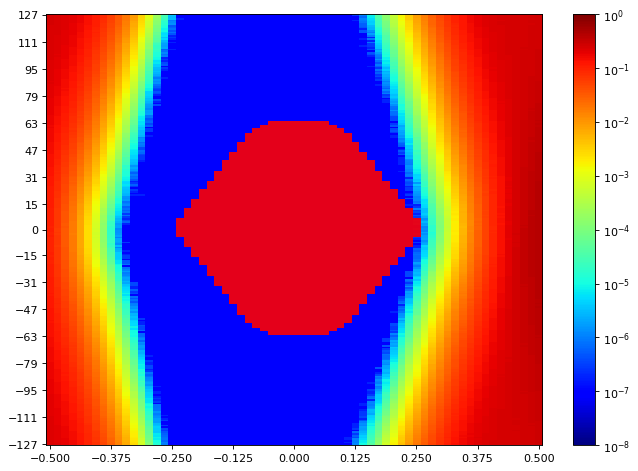

Source data for this figure (header and first rows):
SW Version, 2020.2.2
Date and Time Started, 2022-Jun-08 18:14:33
Date and Time Ended, 2022-Jun-08 18:15:18
Scan Name, Scan 14
Link Settings, 
Reset RX After Applying Settings, false
Open Area, 7837
Horizontal Opening, 38
Horizontal Percentage, 58.46
Vertical Opening, 255
Vertical Percentage, 100
Dwell, BER
Dwell BER, 1e-5
Dwell Time, 0
Horizontal Increment, 1
Horizontal Range, -0.500 UI to 0.500 UI
Vertical Increment, 1
Vertical Range, 100%
Misc Info, ELF Version: 0x0009 SVN: 16356
Scan Start
2d statistical, -32, -31, -30, -29, -28, -27, -26, -25, -24, -23, -22, -21, -20, -19, -18, -17, -16, -15, -14, -13, -12, -11, -10
127, 0.2405, 0.2327, 0.2174, 0.2, 0.174, 0.1467, 0.1155, 0.08612, 0.05936, 0.03573, 0.01988, 0.009712, 0.003712, 0.001086, 0.0002491, 3.37606e-05, 2.86107e-06, 9.53689e-08, 9.53689e-08, 9.53689e-08, 9.53689e-08, 9.53689e-08, 9.53689e-08
126, 0.2414, 0.2304, 0.216, 0.198, 0.1758, 0.1449, 0.113, 0.08482, 0.05827, 0.0352, 0.01924, 0.008999, 0.003292, 0.001003, 0.0002148, 3.34745e-05, 3.52865e-06, 9.53689e-08, 9.53689e-08, 9.53689e-08, 9.53689e-08, 9.53689e-08, 9.53689e-08
125, 0.2392, 0.2309, 0.2144, 0.1955, 0.1722, 0.1432, 0.1129, 0.08261, 0.05471, 0.03295, 0.01862, 0.008714, 0.003091, 0.0009516, 0.0002045, 2.67987e-05, 2.86107e-06, 9.53689e-08, 9.53689e-08, 9.53689e-08, 9.53689e-08, 9.53689e-08, 9.53689e-08
124, 0.2398, 0.2276, 0.2124, 0.1945, 0.1717, 0.1381, 0.1111, 0.08044, 0.05429, 0.0326, 0.01791, 0.008257, 0.002889, 0.0008205, 0.0001591, 2.36515e-05, 3.14717e-06, 1.90738e-07, 9.53689e-08, 9.53689e-08, 9.53689e-08, 9.53689e-08, 9.53689e-08
123, 0.2386, 0.2277, 0.212, 0.1949, 0.1681, 0.1411, 0.1061, 0.07738, 0.05217, 0.0313, 0.01726, 0.008083, 0.002765, 0.0007343, 0.0001529, 2.02182e-05, 9.53689e-07, 9.53689e-08, 9.53689e-08, 9.53689e-08, 9.53689e-08, 9.53689e-08, 9.53689e-08
122, 0.2374, 0.2281, 0.2121, 0.1913, 0.1661, 0.1358, 0.1025, 0.07599, 0.05049, 0.03089, 0.01616, 0.007425, 0.0026, 0.0006406, 0.0001381, 1.61173e-05, 1.2398e-06, 9.53689e-08, 9.53689e-08, 9.53689e-08, 9.53689e-08, 9.53689e-08, 9.53689e-08
121, 0.2376, 0.2274, 0.211, 0.1878, 0.1636, 0.1346, 0.1033, 0.07363, 0.04859, 0.02991, 0.016, 0.006901, 0.002511, 0.0006231, 0.0001277, 1.44007e-05, 1.43053e-06, 9.53689e-08, 9.53689e-08, 9.53689e-08, 9.53689e-08, 9.53689e-08, 9.53689e-08
120, 0.237, 0.2253, 0.208, 0.1875, 0.1624, 0.1299, 0.1032, 0.07287, 0.04775, 0.02826, 0.01486, 0.006653, 0.002308, 0.0006003, 0.0001, 1.17304e-05, 4.76844e-07, 9.53689e-08, 9.53689e-08, 9.53689e-08, 9.53689e-08, 9.53689e-08, 9.53689e-08
119, 0.2364, 0.2246, 0.2088, 0.1844, 0.1605, 0.1309, 0.09808, 0.07127, 0.0461, 0.02599, 0.01419, 0.006336, 0.002122, 0.0005246, 0.0001056, 1.01091e-05, 5.72213e-07, 9.53689e-08, 9.53689e-08, 9.53689e-08, 9.53689e-08, 9.53689e-08, 9.53689e-08
118, 0.2353, 0.2224, 0.2061, 0.1854, 0.1579, 0.1285, 0.09397, 0.06974, 0.04432, 0.02555, 0.01338, 0.005947, 0.001992, 0.0004746, 9.11727e-05, 8.5832e-06, 7.62951e-07, 9.53689e-08, 9.53689e-08, 9.53689e-08, 9.53689e-08, 9.53689e-08, 9.53689e-08
117, 0.2339, 0.2208, 0.2036, 0.1822, 0.1559, 0.1239, 0.0925, 0.06642, 0.04228, 0.02496, 0.01268, 0.005504, 0.00184, 0.0004413, 8.08728e-05, 9.44152e-06, 4.76844e-07, 9.53689e-08, 9.53689e-08, 9.53689e-08, 9.53689e-08, 9.53689e-08, 9.53689e-08
116, 0.2346, 0.2221, 0.2027, 0.1813, 0.1538, 0.1231, 0.09354, 0.06429, 0.04165, 0.0239, 0.01182, 0.005177, 0.001704, 0.0003971, 6.39925e-05, 6.96193e-06, 7.62951e-07, 9.53689e-08, 9.53689e-08, 9.53689e-08, 9.53689e-08, 9.53689e-08, 9.53689e-08
115, 0.2339, 0.2207, 0.2015, 0.1784, 0.1484, 0.1186, 0.08847, 0.06395, 0.0394, 0.02263, 0.01161, 0.004985, 0.001574, 0.0003539, 6.76165e-05, 5.5314e-06, 4.76844e-07, 9.53689e-08, 9.53689e-08, 9.53689e-08, 9.53689e-08, 9.53689e-08, 9.53689e-08
114, 0.2325, 0.2185, 0.1987, 0.1756, 0.1499, 0.1181, 0.08883, 0.06092, 0.03901, 0.02162, 0.01094, 0.004638, 0.001442, 0.0003273, 5.37881e-05, 6.19898e-06, 1.90738e-07, 9.53689e-08, 9.53689e-08, 9.53689e-08, 9.53689e-08, 9.53689e-08, 9.53689e-08
113, 0.2323, 0.2182, 0.1983, 0.1747, 0.1455, 0.1159, 0.08546, 0.05897, 0.03782, 0.02103, 0.01047, 0.00424, 0.001265, 0.000288, 5.16899e-05, 3.43328e-06, 2.86107e-07, 9.53689e-08, 9.53689e-08, 9.53689e-08, 9.53689e-08, 9.53689e-08, 9.53689e-08
112, 0.2305, 0.2172, 0.1962, 0.1751, 0.1422, 0.1114, 0.08251, 0.05805, 0.03678, 0.02009, 0.009665, 0.00406, 0.001213, 0.0002611, 4.27253e-05, 5.14992e-06, 1.90738e-07, 9.53689e-08, 9.53689e-08, 9.53689e-08, 9.53689e-08, 9.53689e-08, 9.53689e-08
111, 0.2299, 0.2166, 0.1948, 0.1724, 0.1414, 0.1097, 0.08148, 0.05572, 0.03525, 0.01958, 0.009292, 0.00366, 0.001079, 0.0002334, 4.23438e-05, 2.86107e-06, 9.53689e-08, 9.53689e-08, 9.53689e-08, 9.53689e-08, 9.53689e-08, 9.53689e-08, 9.53689e-08
110, 0.2282, 0.2139, 0.192, 0.1702, 0.1385, 0.1104, 0.07946, 0.0548, 0.03327, 0.01812, 0.008756, 0.003471, 0.0009851, 0.0002101, 3.18532e-05, 2.28885e-06, 1.90738e-07, 9.53689e-08, 9.53689e-08, 9.53689e-08, 9.53689e-08, 9.53689e-08, 9.53689e-08
109, 0.229, 0.2141, 0.192, 0.167, 0.1373, 0.1055, 0.07778, 0.05093, 0.03238, 0.01734, 0.007886, 0.003344, 0.0008898, 0.0001813, 2.45098e-05, 1.90738e-06, 9.53689e-08, 9.53689e-08, 9.53689e-08, 9.53689e-08, 9.53689e-08, 9.53689e-08, 9.53689e-08
108, 0.2276, 0.2143, 0.1905, 0.1674, 0.1343, 0.1053, 0.07563, 0.04952, 0.03092, 0.01646, 0.007749, 0.003046, 0.0008798, 0.0001604, 2.01228e-05, 1.71664e-06, 9.53689e-08, 9.53689e-08, 9.53689e-08, 9.53689e-08, 9.53689e-08, 9.53689e-08, 9.53689e-08
107, 0.2272, 0.21, 0.1887, 0.161, 0.1336, 0.1003, 0.07321, 0.04835, 0.03035, 0.01619, 0.007429, 0.002839, 0.0008194, 0.0001597, 2.04089e-05, 2.00275e-06, 9.53689e-08, 9.53689e-08, 9.53689e-08, 9.53689e-08, 9.53689e-08, 9.53689e-08, 9.53689e-08
106, 0.2265, 0.2089, 0.1858, 0.1594, 0.1302, 0.1, 0.07229, 0.04689, 0.02905, 0.01547, 0.006811, 0.002633, 0.0007186, 0.0001292, 2.07904e-05, 5.72213e-07, 1.90738e-07, 9.53689e-08, 9.53689e-08, 9.53689e-08, 9.53689e-08, 9.53689e-08, 9.53689e-08
105, 0.2243, 0.2087, 0.186, 0.1601, 0.1289, 0.0987, 0.06837, 0.04679, 0.0282, 0.01459, 0.006693, 0.002388, 0.0006803, 0.0001141, 1.61173e-05, 7.62951e-07, 9.53689e-08, 9.53689e-08, 9.53689e-08, 9.53689e-08, 9.53689e-08, 9.53689e-08, 9.53689e-08
104, 0.2244, 0.2055, 0.1828, 0.1568, 0.1286, 0.09667, 0.06774, 0.04406, 0.02693, 0.01371, 0.006141, 0.002303, 0.0006483, 0.0001062, 1.30655e-05, 1.2398e-06, 9.53689e-08, 9.53689e-08, 9.53689e-08, 9.53689e-08, 9.53689e-08, 9.53689e-08, 9.53689e-08
103, 0.2215, 0.2042, 0.1825, 0.1547, 0.1248, 0.0944, 0.06397, 0.04225, 0.02597, 0.01316, 0.005811, 0.002207, 0.0005981, 0.0001028, 1.28748e-05, 7.62951e-07, 9.53689e-08, 9.53689e-08, 9.53689e-08, 9.53689e-08, 9.53689e-08, 9.53689e-08, 9.53689e-08
102, 0.2219, 0.2057, 0.18, 0.1529, 0.1236, 0.09324, 0.06259, 0.04108, 0.02513, 0.01276, 0.005412, 0.002046, 0.0005533, 9.00282e-05, 1.17304e-05, 9.53689e-07, 9.53689e-08, 9.53689e-08, 9.53689e-08, 9.53689e-08, 9.53689e-08, 9.53689e-08, 9.53689e-08
101, 0.2218, 0.2016, 0.1791, 0.1493, 0.1195, 0.09192, 0.06146, 0.0402, 0.02372, 0.01222, 0.00516, 0.001929, 0.0005333, 7.77256e-05, 9.34615e-06, 1.90738e-07, 9.53689e-08, 9.53689e-08, 9.53689e-08, 9.53689e-08, 9.53689e-08, 9.53689e-08, 9.53689e-08
100, 0.2212, 0.2033, 0.1762, 0.1494, 0.1191, 0.08883, 0.06203, 0.03994, 0.02272, 0.01171, 0.004913, 0.001763, 0.0004436, 6.54231e-05, 8.77394e-06, 2.86107e-07, 9.53689e-08, 9.53689e-08, 9.53689e-08, 9.53689e-08, 9.53689e-08, 9.53689e-08, 9.53689e-08
99, 0.2194, 0.1991, 0.176, 0.1445, 0.1156, 0.08544, 0.05865, 0.03805, 0.02174, 0.01102, 0.00457, 0.001608, 0.0003871, 6.73304e-05, 5.72213e-06, 1.90738e-07, 9.53689e-08, 9.53689e-08, 9.53689e-08, 9.53689e-08, 9.53689e-08, 9.53689e-08, 9.53689e-08
98, 0.2166, 0.1981, 0.1722, 0.1453, 0.1134, 0.08623, 0.05876, 0.03624, 0.02062, 0.01049, 0.004364, 0.001523, 0.0003799, 5.29297e-05, 6.67582e-06, 3.81476e-07, 9.53689e-08, 9.53689e-08, 9.53689e-08, 9.53689e-08, 9.53689e-08, 9.53689e-08, 9.53689e-08
97, 0.2175, 0.1982, 0.1699, 0.1437, 0.1116, 0.0814, 0.05569, 0.0357, 0.01998, 0.009565, 0.004088, 0.001446, 0.0003323, 4.71122e-05, 4.38697e-06, 4.76844e-07, 9.53689e-08, 9.53689e-08, 9.53689e-08, 9.53689e-08, 9.53689e-08, 9.53689e-08, 9.53689e-08
96, 0.2152, 0.1929, 0.1679, 0.1396, 0.1069, 0.08096, 0.05516, 0.03452, 0.01914, 0.009357, 0.003952, 0.001286, 0.0002978, 4.42512e-05, 4.2916e-06, 9.53689e-08, 9.53689e-08, 9.53689e-08, 9.53689e-08, 9.53689e-08, 9.53689e-08, 9.53689e-08, 9.53689e-08
95, 0.2166, 0.1921, 0.1677, 0.1391, 0.1069, 0.07886, 0.05293, 0.03335, 0.01845, 0.008787, 0.00362, 0.001217, 0.0002764, 3.86244e-05, 3.14717e-06, 2.86107e-07, 9.53689e-08, 9.53689e-08, 9.53689e-08, 9.53689e-08, 9.53689e-08, 9.53689e-08, 9.53689e-08
94, 0.2141, 0.1907, 0.1648, 0.1364, 0.1039, 0.07916, 0.05293, 0.03127, 0.01738, 0.008227, 0.003368, 0.001167, 0.0002448, 3.6717e-05, 2.7657e-06, 1.90738e-07, 9.53689e-08, 9.53689e-08, 9.53689e-08, 9.53689e-08, 9.53689e-08, 9.53689e-08, 9.53689e-08
93, 0.213, 0.1889, 0.1654, 0.137, 0.1045, 0.07246, 0.04914, 0.02941, 0.01698, 0.008017, 0.003184, 0.001063, 0.0002313, 2.83246e-05, 3.24254e-06, 9.53689e-08, 9.53689e-08, 9.53689e-08, 9.53689e-08, 9.53689e-08, 9.53689e-08, 9.53689e-08, 9.53689e-08
92, 0.2122, 0.1886, 0.1608, 0.1314, 0.1017, 0.07395, 0.04945, 0.02944, 0.01631, 0.00759, 0.003034, 0.001008, 0.0002056, 3.13764e-05, 2.57496e-06, 9.53689e-08, 9.53689e-08, 9.53689e-08, 9.53689e-08, 9.53689e-08, 9.53689e-08, 9.53689e-08, 9.53689e-08
91, 0.2111, 0.187, 0.1597, 0.1315, 0.09959, 0.07252, 0.04792, 0.02885, 0.01543, 0.007186, 0.002904, 0.000888, 0.0001935, 2.46052e-05, 2.09812e-06, 9.53689e-08, 9.53689e-08, 9.53689e-08, 9.53689e-08, 9.53689e-08, 9.53689e-08, 9.53689e-08, 9.53689e-08
90, 0.2097, 0.1848, 0.1594, 0.1286, 0.09863, 0.06984, 0.04656, 0.0281, 0.01504, 0.006799, 0.002735, 0.0008438, 0.000198, 2.24117e-05, 1.5259e-06, 9.53689e-08, 9.53689e-08, 9.53689e-08, 9.53689e-08, 9.53689e-08, 9.53689e-08, 9.53689e-08, 9.53689e-08
89, 0.2063, 0.1835, 0.1569, 0.1248, 0.09653, 0.06771, 0.04387, 0.02746, 0.01424, 0.006403, 0.002463, 0.0007697, 0.0001631, 2.10765e-05, 9.53689e-07, 1.90738e-07, 9.53689e-08, 9.53689e-08, 9.53689e-08, 9.53689e-08, 9.53689e-08, 9.53689e-08, 9.53689e-08
88, 0.2073, 0.1837, 0.1533, 0.1257, 0.0957, 0.06661, 0.04244, 0.02515, 0.01322, 0.006, 0.00237, 0.0007224, 0.0001568, 1.91691e-05, 1.5259e-06, 9.53689e-08, 9.53689e-08, 9.53689e-08, 9.53689e-08, 9.53689e-08, 9.53689e-08, 9.53689e-08, 9.53689e-08
... 216 more rows
